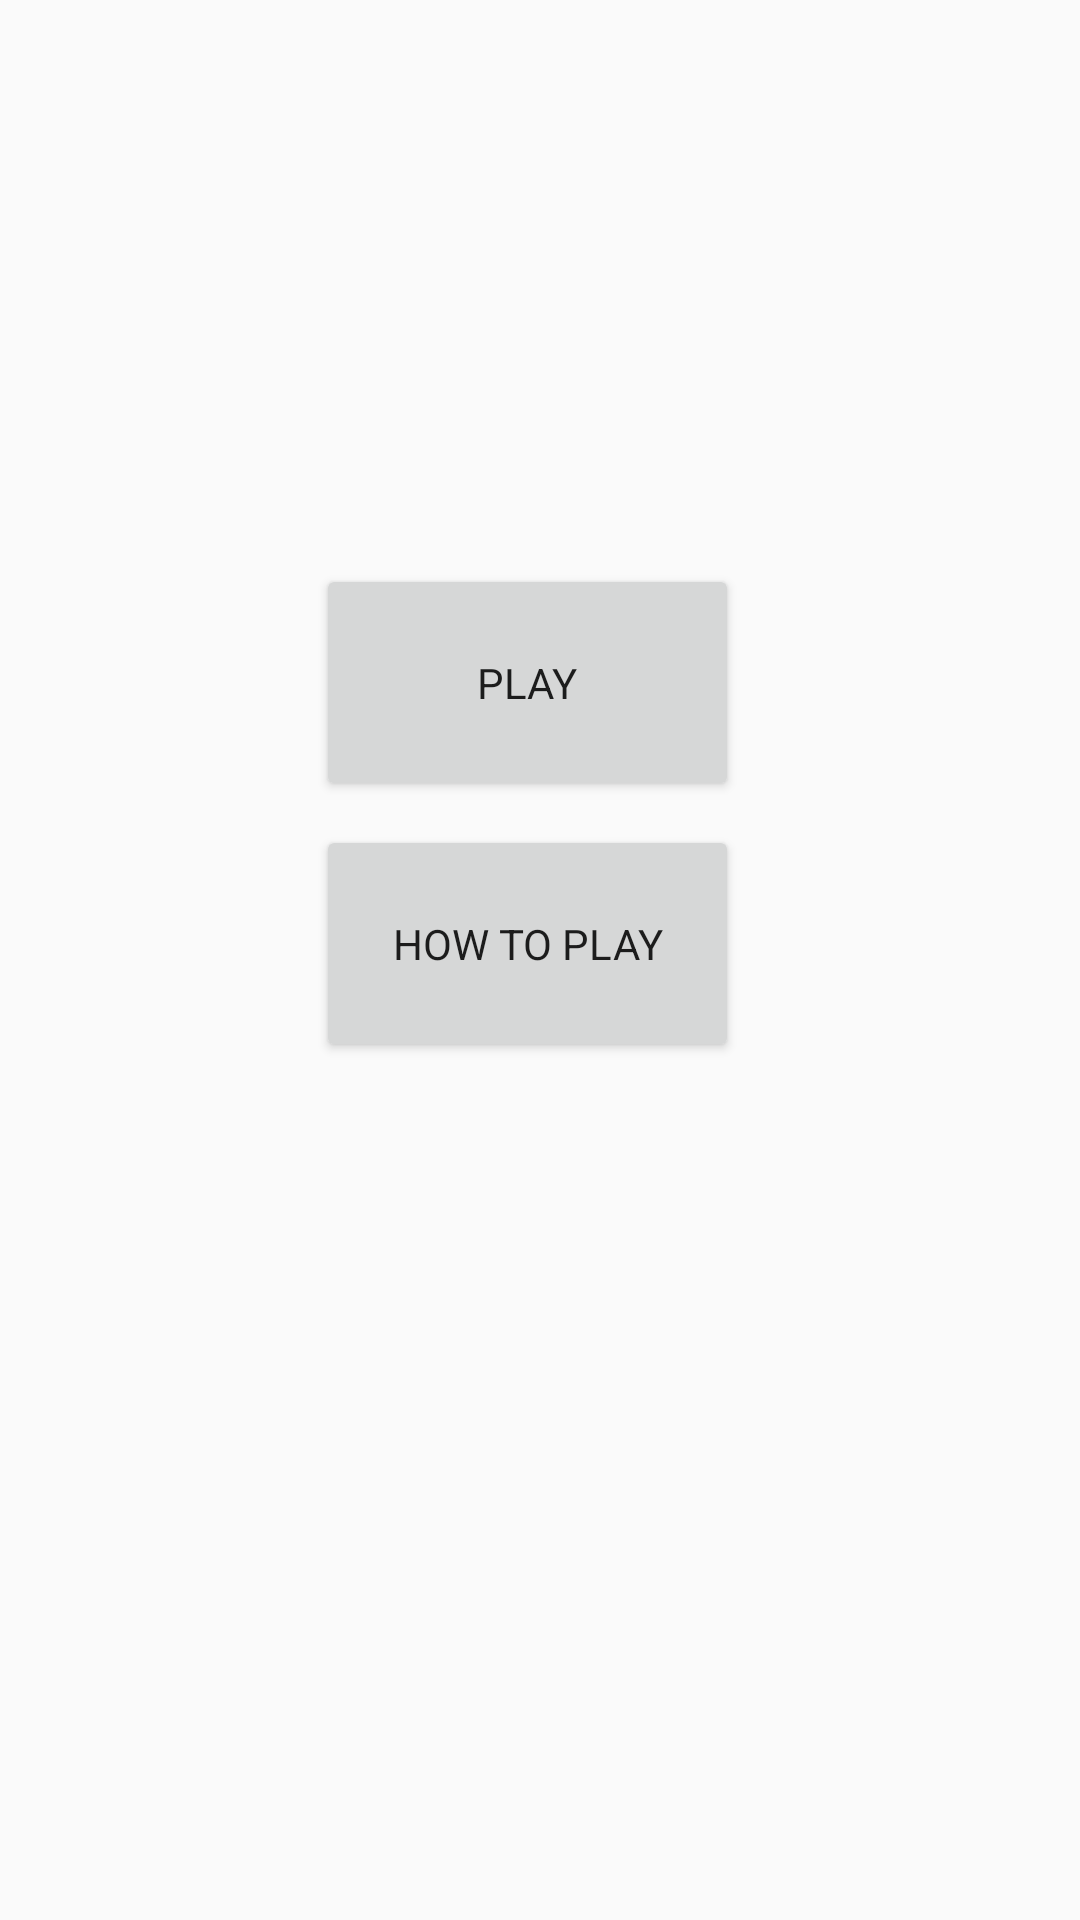

The Android layout XML behind this screen, and the referenced resources:
<!-- AndroidManifest.xml: application theme CustomActionBarTheme -->
<!-- res/layout/activity_main_menu.xml -->
<?xml version="1.0" encoding="utf-8"?>
<android.support.constraint.ConstraintLayout xmlns:android="http://schemas.android.com/apk/res/android"
    xmlns:app="http://schemas.android.com/apk/res-auto"
    xmlns:tools="http://schemas.android.com/tools"
    android:layout_width="match_parent"
    android:layout_height="match_parent"
    android:background="@drawable/background"
    tools:context="floodit.s4928803.floodit.MainMenu">

    <ImageView
        android:id="@+id/imageView4"
        android:layout_width="0dp"
        android:layout_height="wrap_content"
        android:src="@drawable/floodit"
        app:layout_constraintBottom_toBottomOf="parent"
        app:layout_constraintDimensionRatio="w,1:1"
        app:layout_constraintEnd_toEndOf="parent"
        app:layout_constraintStart_toStartOf="parent"
        app:layout_constraintTop_toTopOf="parent"
        app:layout_constraintVertical_bias="0.0" />

    <Button
        android:id="@+id/bt_difficulty"
        android:layout_width="141dp"
        android:layout_height="79dp"
        android:layout_marginEnd="8dp"
        android:layout_marginStart="8dp"
        android:layout_marginTop="188dp"
        android:fontFamily="sans-serif"
        android:text="Play"
        android:textSize="14sp"
        app:layout_constraintEnd_toEndOf="parent"
        app:layout_constraintHorizontal_bias="0.48"
        app:layout_constraintStart_toStartOf="parent"
        app:layout_constraintTop_toTopOf="@+id/imageView4" />

    <Button
        android:id="@+id/bt_instructions"
        android:layout_width="141dp"
        android:layout_height="79dp"
        android:layout_marginEnd="8dp"
        android:layout_marginStart="8dp"
        android:layout_marginTop="8dp"
        android:fontFamily="sans-serif"
        android:text="@string/how_to_play"
        android:textSize="14sp"
        app:layout_constraintEnd_toEndOf="parent"
        app:layout_constraintHorizontal_bias="0.48"
        app:layout_constraintStart_toStartOf="parent"
        app:layout_constraintTop_toBottomOf="@+id/bt_difficulty" />


</android.support.constraint.ConstraintLayout>
<!-- resources referenced by this layout -->
<resources>
  <string name="how_to_play">HOW TO PLAY</string>
  <style name="CustomActionBarTheme" parent="@style/Theme.AppCompat.Light.DarkActionBar">
          <item name="android:actionBarStyle">@style/MyActionBar</item>
          <item name="android:actionBarTabTextStyle">@style/MyActionBarTabText</item>
          <item name="android:actionMenuTextColor">@color/actionbar_text</item>
  
          
          <item name="actionBarStyle">@style/MyActionBar</item>
          <item name="actionBarTabTextStyle">@style/MyActionBarTabText</item>
          <item name="actionMenuTextColor">@color/actionbar_text</item>
      </style>
  <style name="MyActionBar" parent="@style/Widget.AppCompat.Light.ActionBar.Solid.Inverse">
          <item name="android:background">@color/actionbar_background</item>
          <item name="android:titleTextStyle">@style/MyActionBarTitleText</item>
  
          
          <item name="background">@color/actionbar_background</item>
          <item name="titleTextStyle">@style/MyActionBarTitleText</item>
      </style>
  <style name="MyActionBarTabText" parent="@style/Widget.AppCompat.ActionBar.TabText">
          <item name="android:textColor">@color/actionbar_text</item>
      </style>
  <color name="actionbar_text">#F9F9F9</color>
  <color name="actionbar_background">#2D2D2D</color>
  <style name="MyActionBarTitleText" parent="@style/TextAppearance.AppCompat.Widget.ActionBar.Title">
          <item name="android:textColor">@color/actionbar_text</item>
      </style>
</resources>
